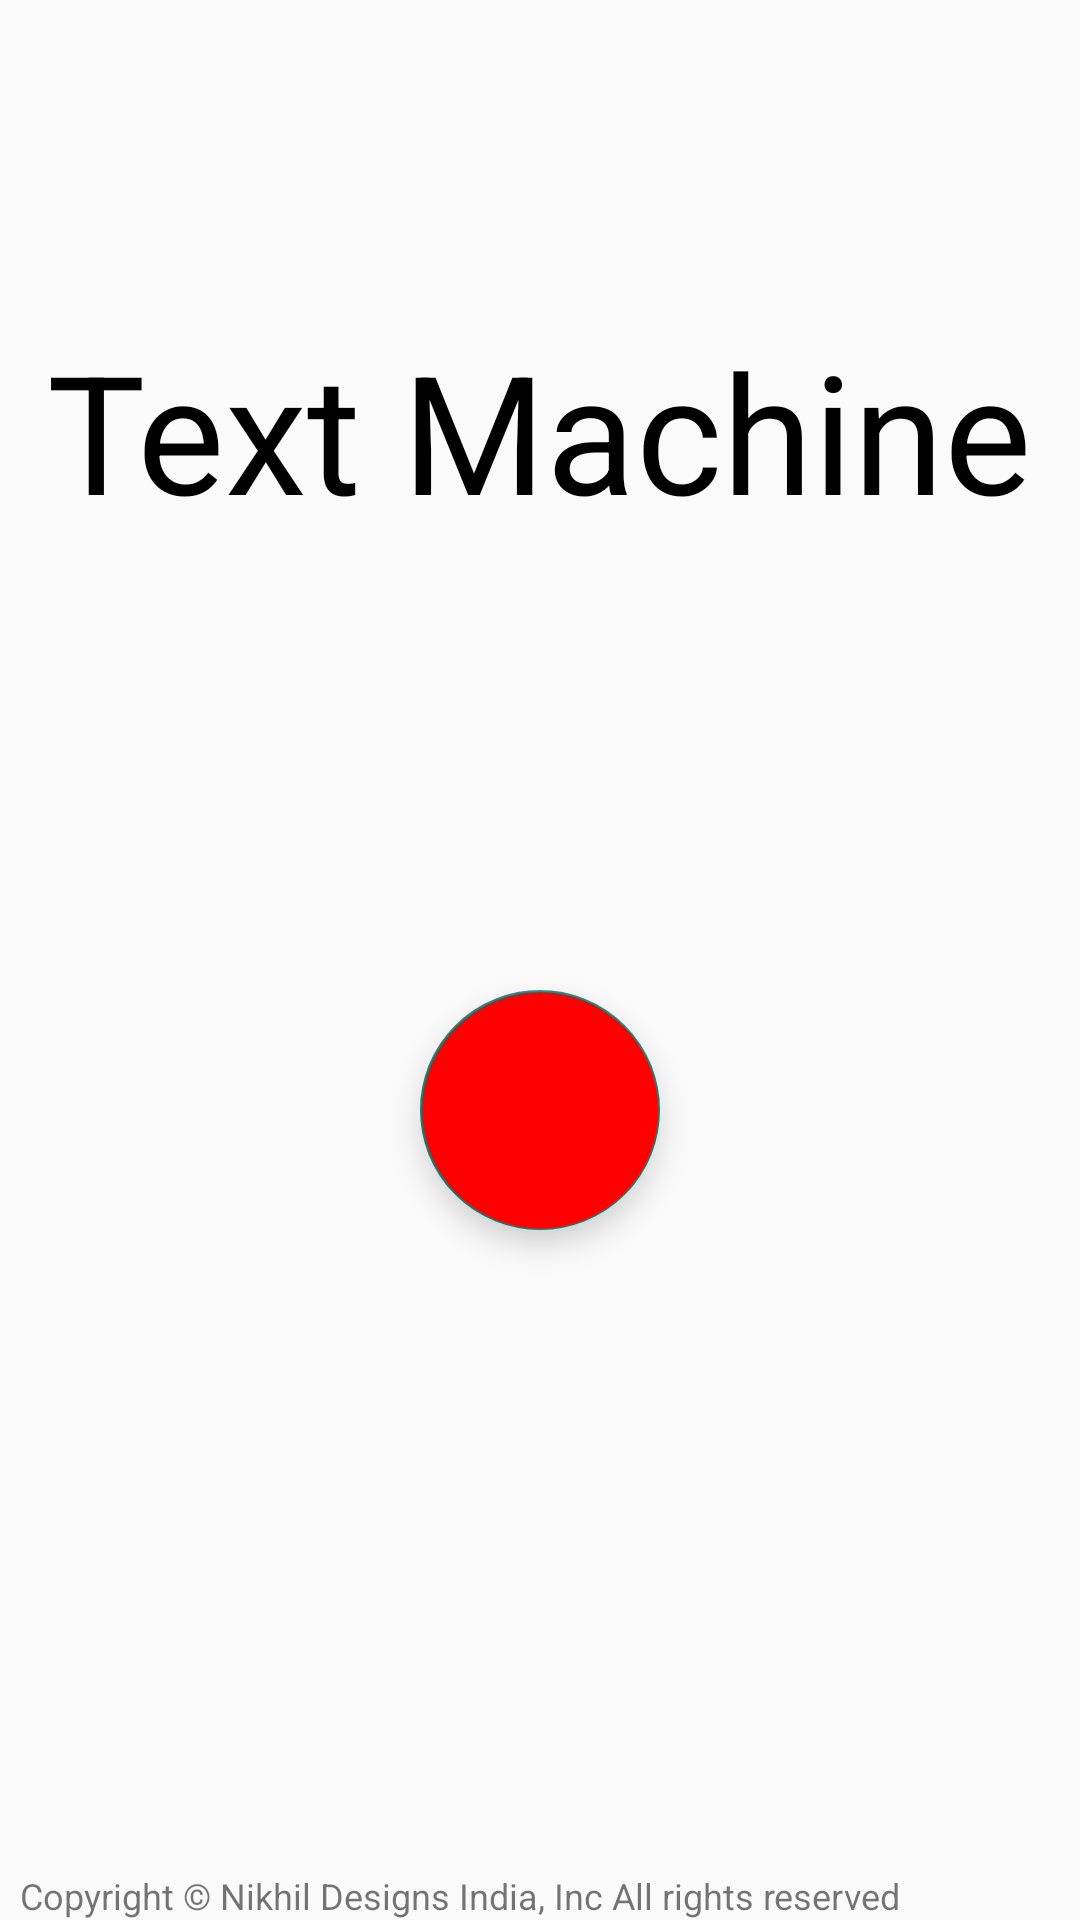

Android layout source for this screen:
<!-- AndroidManifest.xml: activity theme Theme.AppCompat.Light.NoActionBar -->
<!-- res/layout/activity_main.xml -->
<?xml version="1.0" encoding="utf-8"?>
<androidx.constraintlayout.widget.ConstraintLayout xmlns:android="http://schemas.android.com/apk/res/android"
    xmlns:app="http://schemas.android.com/apk/res-auto"
    xmlns:tools="http://schemas.android.com/tools"
    android:layout_width="match_parent"
    android:layout_height="match_parent"
    tools:context=".MainActivity">

    <com.google.android.material.floatingactionbutton.FloatingActionButton
        android:layout_width="wrap_content"
        android:layout_height="wrap_content"
        app:fabCustomSize="80dp"
        android:backgroundTint="#FF0000"
        app:layout_constraintTop_toTopOf="parent"
        app:layout_constraintBottom_toBottomOf="parent"
        app:layout_constraintRight_toRightOf="parent"
        app:layout_constraintLeft_toLeftOf="parent"
        android:id="@+id/floatingBtn"
        android:scaleType="fitCenter"
        android:layout_marginTop="100dp"
        app:maxImageSize="80dp"
        />

    <TextView
        android:layout_width="wrap_content"
        android:layout_height="wrap_content"
        app:layout_constraintBottom_toTopOf="@+id/camera"
        app:layout_constraintLeft_toLeftOf="parent"
        app:layout_constraintRight_toRightOf="parent"
        android:text="Text Machine"
        android:textColor="@color/black"
        android:textSize="55sp"


        />

    <ImageView
        android:layout_width="90dp"
        android:layout_height="90dp"
        android:src="@drawable/ic_baseline_camera_24"
        app:layout_constraintRight_toRightOf="parent"
        app:layout_constraintLeft_toLeftOf="parent"
        android:layout_marginBottom="60dp"
        app:layout_constraintBottom_toTopOf="@+id/floatingBtn"
        android:elevation="10dp"
        tools:targetApi="lollipop"
        android:background="@drawable/layout_bg"
        android:id="@+id/camera"
        android:padding="20dp"
        android:visibility="invisible"
        />
    <ImageView
        android:layout_width="90dp"
        android:layout_height="90dp"
        android:elevation="10dp"
        android:src="@drawable/ic_baseline_photo_album_24"
        app:layout_constraintTop_toBottomOf="@+id/floatingBtn"
        app:layout_constraintLeft_toLeftOf="parent"
        app:layout_constraintRight_toRightOf="parent"
        android:layout_marginTop="30dp"
        android:background="@drawable/layout_bg"
        tools:targetApi="lollipop"
        android:id="@+id/fileImg"
        android:padding="20dp"
        app:layout_constraintHorizontal_bias="0.15"
        android:visibility="invisible"

        />
    <ImageView
        android:layout_width="90dp"
        android:layout_height="90dp"
        android:elevation="10dp"
        android:src="@drawable/ic_launcher_for"
        app:layout_constraintTop_toBottomOf="@+id/floatingBtn"
        app:layout_constraintLeft_toLeftOf="parent"
        app:layout_constraintRight_toRightOf="parent"
        android:layout_marginTop="30dp"
        android:background="@drawable/layout_bg"
        tools:targetApi="lollipop"
        android:id="@+id/filePdf"
        android:padding="10dp"
        app:layout_constraintHorizontal_bias="0.85"
        android:visibility="invisible"


        />
    <TextView
        android:layout_width="wrap_content"
        android:layout_height="wrap_content"
        app:layout_constraintTop_toTopOf="parent"
        app:layout_constraintLeft_toLeftOf="parent"
        app:layout_constraintRight_toRightOf="parent"
        app:layout_constraintBottom_toBottomOf="parent"
        app:layout_constraintVertical_bias="1"
        app:layout_constraintHorizontal_bias="0.1"
        android:textSize="12sp"
        android:text="Copyright © Nikhil Designs India, Inc All rights reserved"
        />

</androidx.constraintlayout.widget.ConstraintLayout>
<!-- resources referenced by this layout -->
<resources>
  <!-- drawable ic_baseline_camera_24 (drawable-v24) -->
  <vector android:height="24dp" android:tint="#00BFFF"
      android:viewportHeight="24" android:viewportWidth="24"
      android:width="24dp" xmlns:android="http://schemas.android.com/apk/res/android">
      <path android:fillColor="@android:color/white" android:pathData="M9.4,10.5l4.77,-8.26C13.47,2.09 12.75,2 12,2c-2.4,0 -4.6,0.85 -6.32,2.25l3.66,6.35 0.06,-0.1zM21.54,9c-0.92,-2.92 -3.15,-5.26 -6,-6.34L11.88,9h9.66zM21.8,10h-7.49l0.29,0.5 4.76,8.25C21,16.97 22,14.61 22,12c0,-0.69 -0.07,-1.35 -0.2,-2zM8.54,12l-3.9,-6.75C3.01,7.03 2,9.39 2,12c0,0.69 0.07,1.35 0.2,2h7.49l-1.15,-2zM2.46,15c0.92,2.92 3.15,5.26 6,6.34L12.12,15L2.46,15zM13.73,15l-3.9,6.76c0.7,0.15 1.42,0.24 2.17,0.24 2.4,0 4.6,-0.85 6.32,-2.25l-3.66,-6.35 -0.93,1.6z"/>
  </vector>
  <!-- drawable ic_baseline_photo_album_24 (drawable-v24) -->
  <vector android:height="24dp" android:tint="#00BFFF"
      android:viewportHeight="24" android:viewportWidth="24"
      android:width="24dp" xmlns:android="http://schemas.android.com/apk/res/android">
      <path android:fillColor="@android:color/white" android:pathData="M18,2L6,2c-1.1,0 -2,0.9 -2,2v16c0,1.1 0.9,2 2,2h12c1.1,0 2,-0.9 2,-2L20,4c0,-1.1 -0.9,-2 -2,-2zM6,4h5v8l-2.5,-1.5L6,12L6,4zM6,19l3,-3.86 2.14,2.58 3,-3.86L18,19L6,19z"/>
  </vector>
  <!-- drawable ic_launcher_for (drawable) -->
  <vector xmlns:android="http://schemas.android.com/apk/res/android"
      android:width="108dp"
      android:height="108dp"
      android:viewportWidth="108"
      android:viewportHeight="108"
      android:tint="#00BFFF">
    <group android:scaleX="2.61"
        android:scaleY="2.61"
        android:translateX="22.68"
        android:translateY="22.68">
      <path
          android:fillColor="@android:color/white"
          android:pathData="M18,17L6,17v-2h12v2zM18,13L6,13v-2h12v2zM18,9L6,9L6,7h12v2zM3,22l1.5,-1.5L6,22l1.5,-1.5L9,22l1.5,-1.5L12,22l1.5,-1.5L15,22l1.5,-1.5L18,22l1.5,-1.5L21,22L21,2l-1.5,1.5L18,2l-1.5,1.5L15,2l-1.5,1.5L12,2l-1.5,1.5L9,2 7.5,3.5 6,2 4.5,3.5 3,2v20z"/>
    </group>
  </vector>
  <!-- drawable layout_bg (drawable) -->
  <?xml version="1.0" encoding="UTF-8"?>
  <shape xmlns:android="http://schemas.android.com/apk/res/android">
      <solid android:color="#FFFFFF"/>
      <corners android:radius="60dp"/>
      <padding android:left="0dp" android:top="0dp" android:right="0dp" android:bottom="0dp" />
  </shape>
  <!-- not gathered from this repository: default colours our renderer supplied (Android Studio template values) -->
  <color name="black">#FF000000</color>
</resources>
